6-way image classification set "main_file_E-waste classification.v1i.folder" from GitHub (Krm30676/E-waste-Classification-using-Transfer-Learning-approach); label vocabulary: keyboard, laptop, mobile phone, monitor, computer mouse, other.

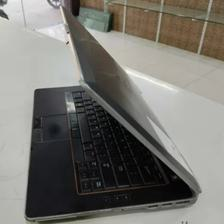
Label: laptop

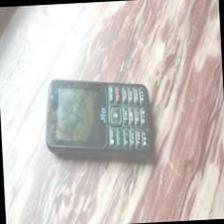
Label: mobile phone

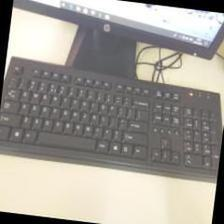
Label: keyboard

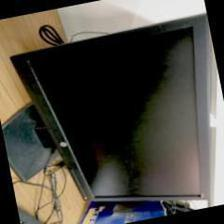
Label: monitor

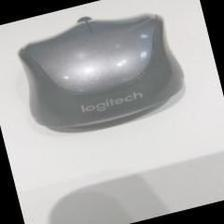
Label: computer mouse

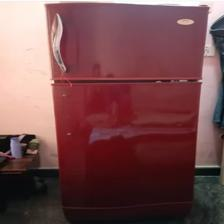
Label: other
